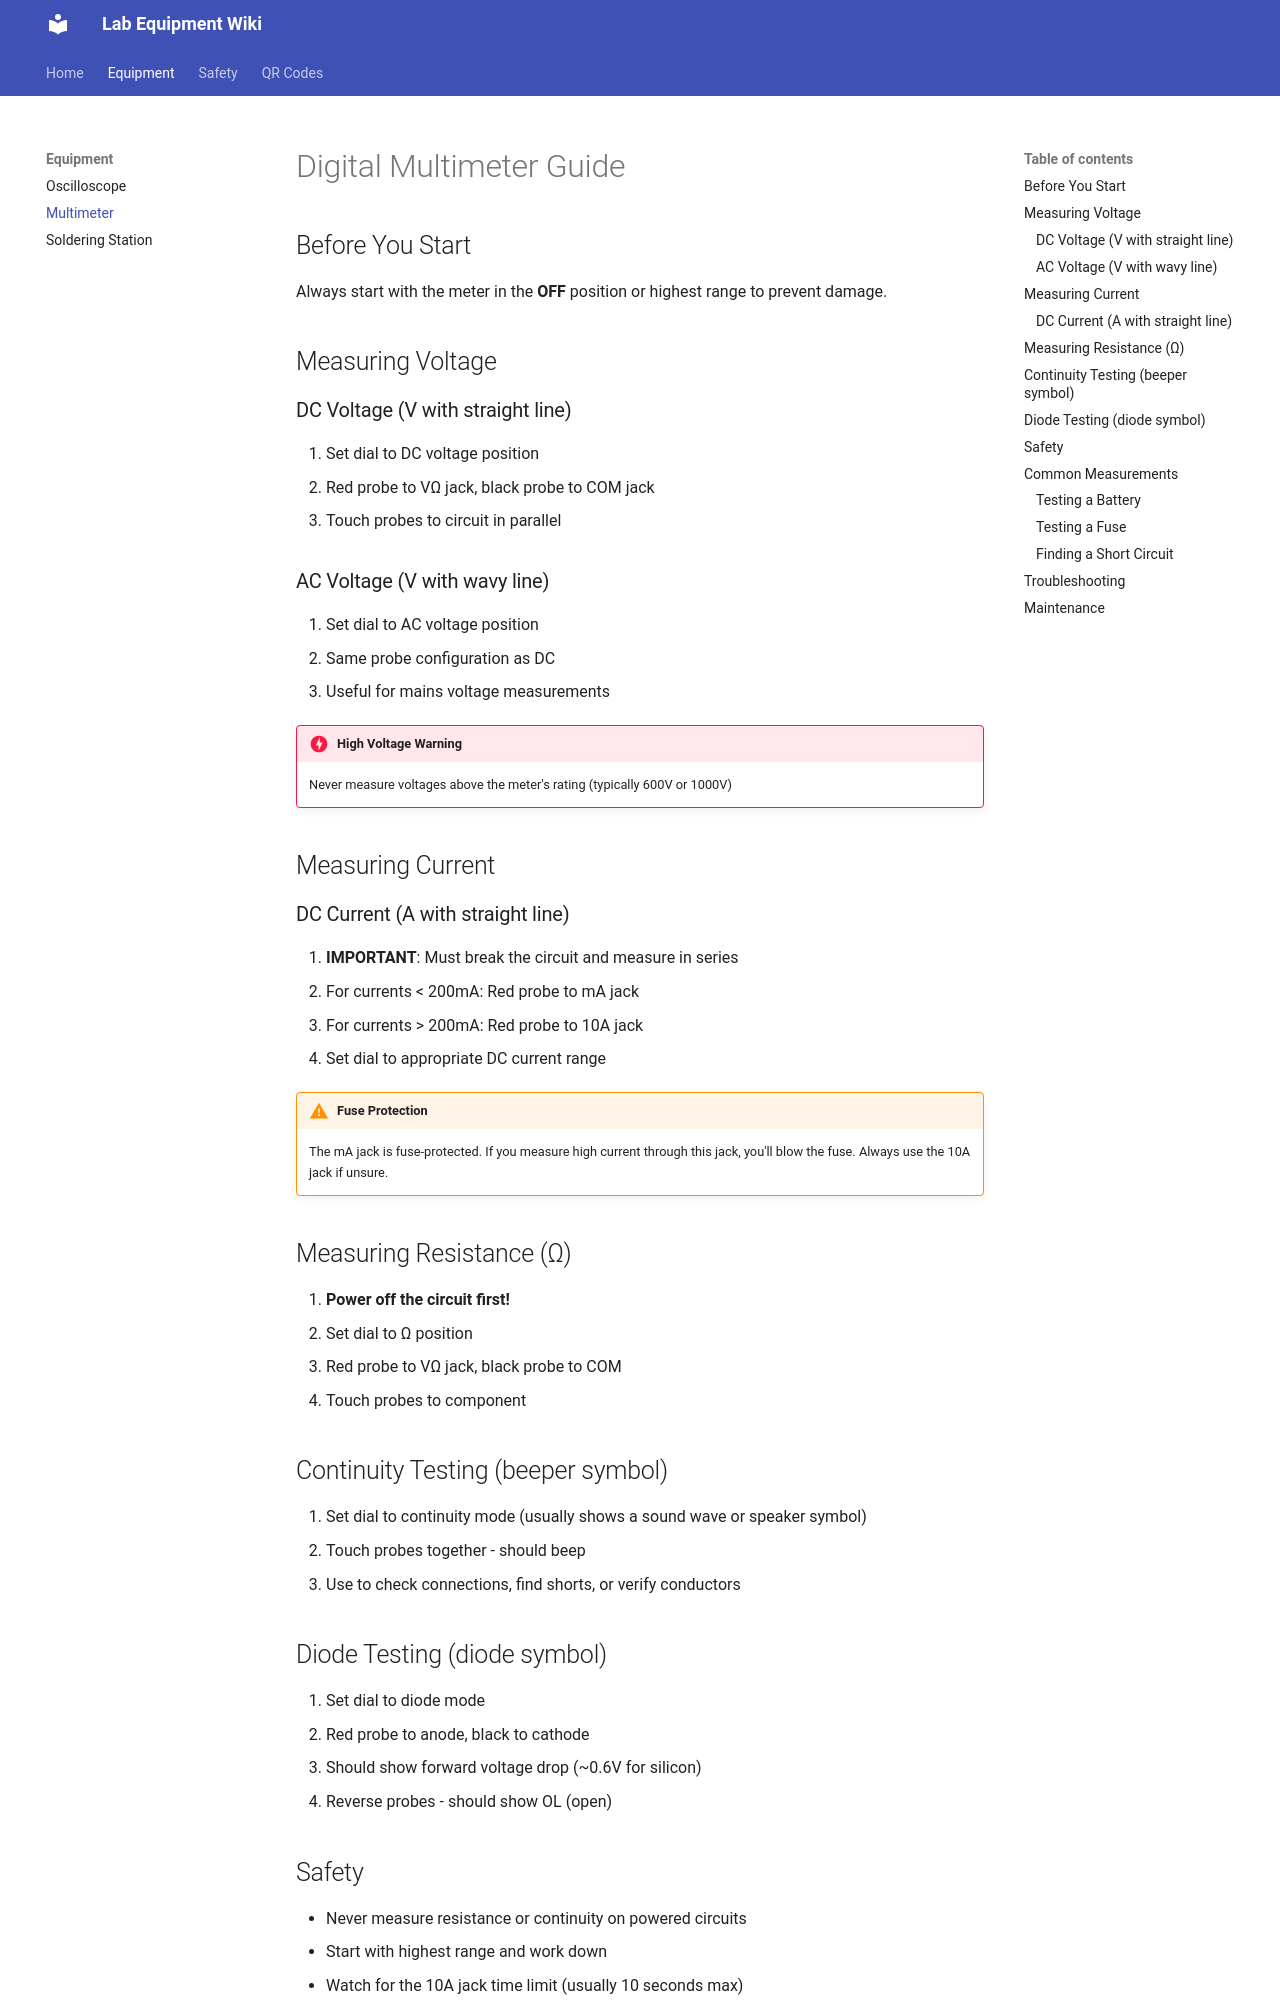

repository: Peter-Barrow/qr-wiki · page: equipment/multimeter/index.html · generator: mkdocs

# Digital Multimeter Guide

## Before You Start

Always start with the meter in the **OFF** position or highest range to prevent damage.

## Measuring Voltage

### DC Voltage (V with straight line)
1. Set dial to DC voltage position
2. Red probe to VΩ jack, black probe to COM jack
3. Touch probes to circuit in parallel

### AC Voltage (V with wavy line)
1. Set dial to AC voltage position
2. Same probe configuration as DC
3. Useful for mains voltage measurements

!!! danger "High Voltage Warning"
    Never measure voltages above the meter's rating (typically 600V or 1000V)

## Measuring Current

### DC Current (A with straight line)
1. **IMPORTANT**: Must break the circuit and measure in series
2. For currents < 200mA: Red probe to mA jack
3. For currents > 200mA: Red probe to 10A jack
4. Set dial to appropriate DC current range

!!! warning "Fuse Protection"
    The mA jack is fuse-protected. If you measure high current through this jack, you'll blow the fuse. Always use the 10A jack if unsure.

## Measuring Resistance (Ω)

1. **Power off the circuit first!**
2. Set dial to Ω position
3. Red probe to VΩ jack, black probe to COM
4. Touch probes to component

## Continuity Testing (beeper symbol)

1. Set dial to continuity mode (usually shows a sound wave or speaker symbol)
2. Touch probes together - should beep
3. Use to check connections, find shorts, or verify conductors

## Diode Testing (diode symbol)

1. Set dial to diode mode
2. Red probe to anode, black to cathode
3. Should show forward voltage drop (~0.6V for silicon)
4. Reverse probes - should show OL (open)
